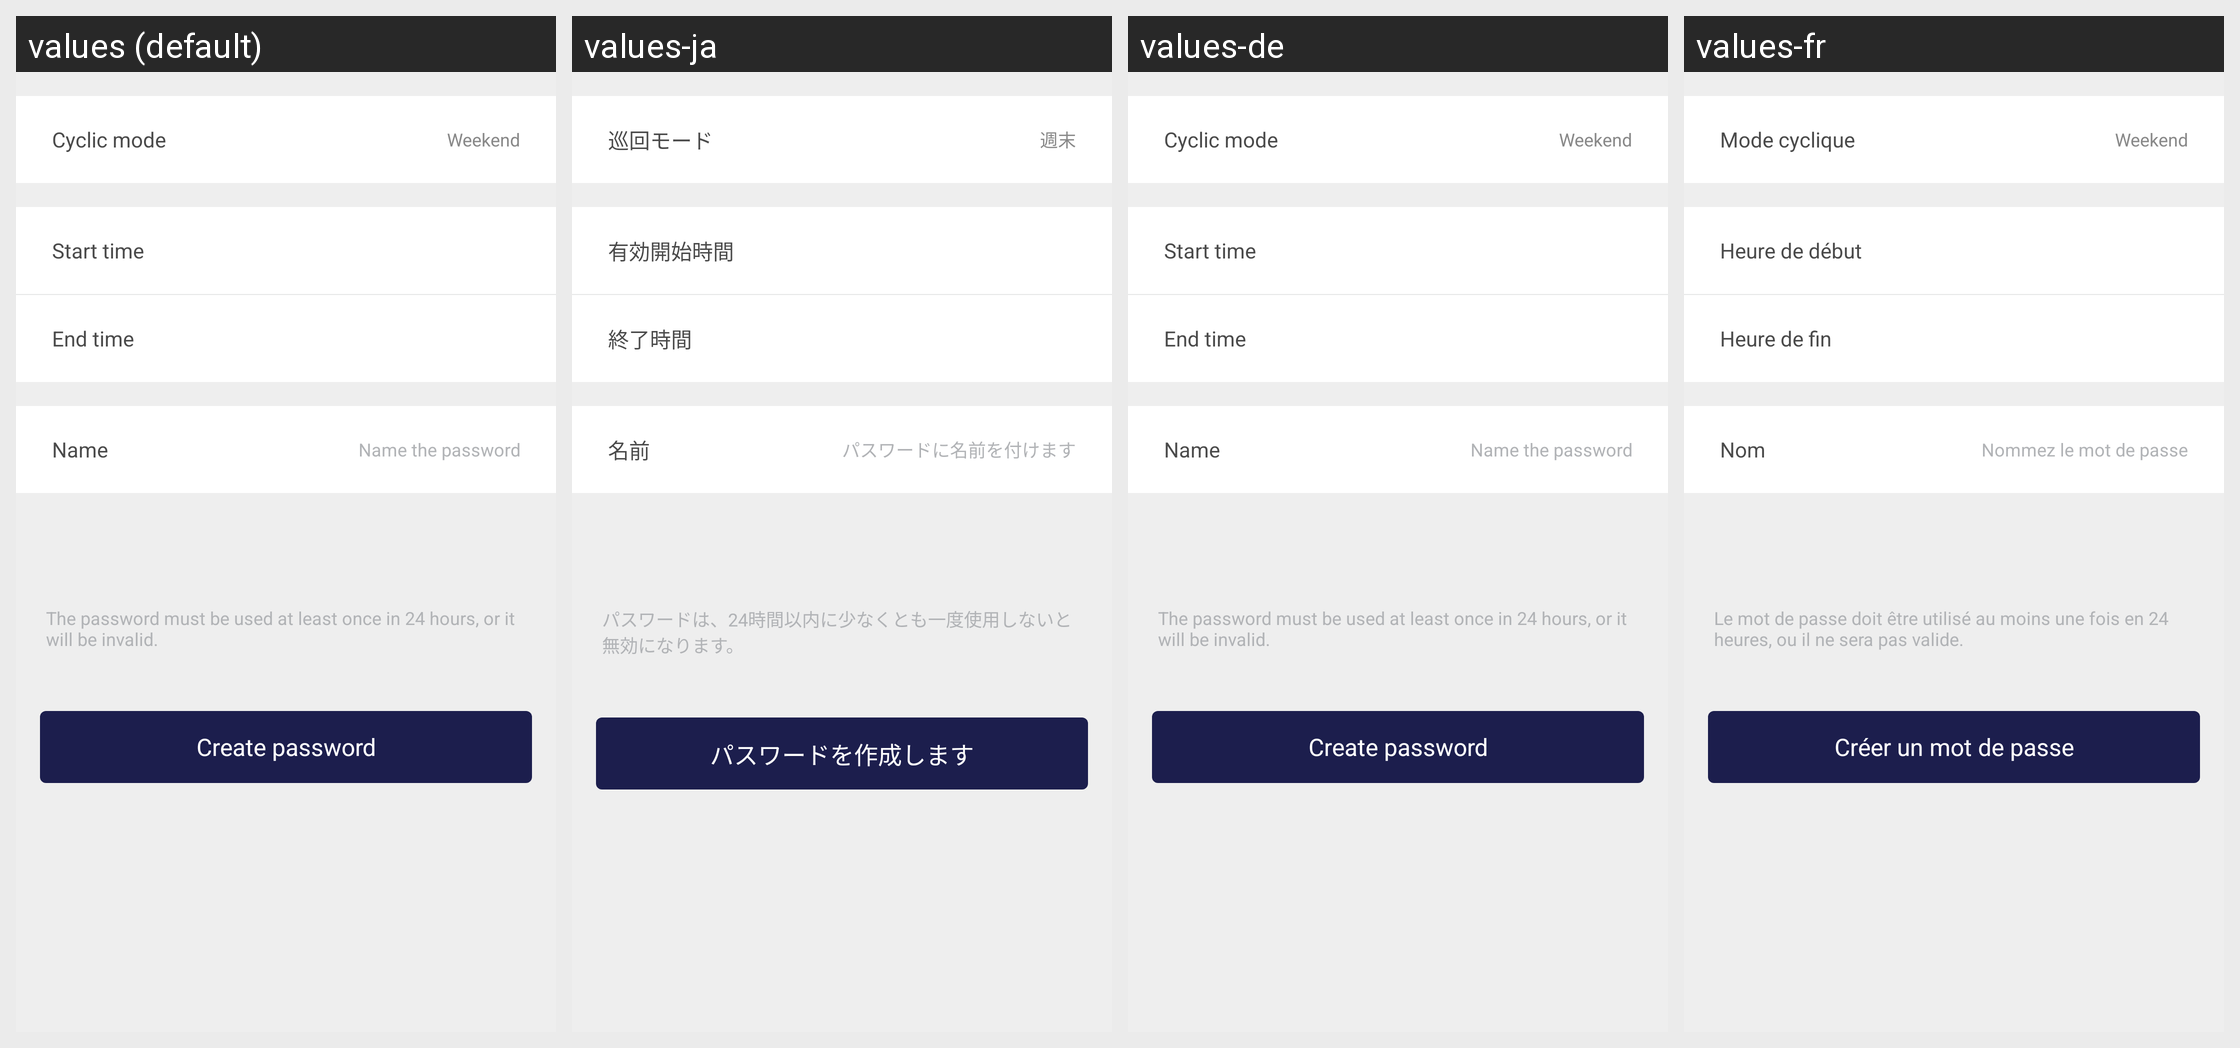

Translations of the strings shown on this Android screen, per locale in the grid:
Android screen res/layout/fragment_lock_send_passcode.xml rendered under 4 locales, left to right: values (default), values-ja, values-de, values-fr. Device: Nexus 5 (rendered at 1080×1920; each locale shown at half size, 540×960, under a caption strip naming it); theme AppTheme.
Other locales in the repository, not shown: values-zh.
Strings drawn on this screen, with the default value and each locale's value (text and hints the layout hard-codes, and strings that could not be matched under every locale, appear in the picture but are not listed):

cyclic_mode
  values: Cyclic mode
  values-ja: 巡回モード
  values-de: Cyclic mode
  values-fr: Mode cyclique

weekend
  values: Weekend
  values-ja: 週末
  values-de: Weekend
  values-fr: Weekend

start_time
  values: Start time
  values-ja: 有効開始時間
  values-de: Start time
  values-fr: Heure de début

end_time
  values: End time
  values-ja: 終了時間
  values-de: End time
  values-fr: Heure de fin

name
  values: Name
  values-ja: 名前
  values-de: Name
  values-fr: Nom

name_the_passcode
  values: Name the password
  values-ja: パスワードに名前を付けます
  values-de: Name the password
  values-fr: Nommez le mot de passe

note_password_permanent
  values: The password must be used at least once in 24 hours, or it will be invalid.
  values-ja: パスワードは、24時間以内に少なくとも一度使用しないと無効になります。
  values-de: The password must be used at least once in 24 hours, or it will be invalid.
  values-fr: Le mot de passe doit être utilisé au moins une fois en 24 heures, ou il ne sera pas valide.

create_password
  values: Create password
  values-ja: パスワードを作成します
  values-de: Create password
  values-fr: Créer un mot de passe
